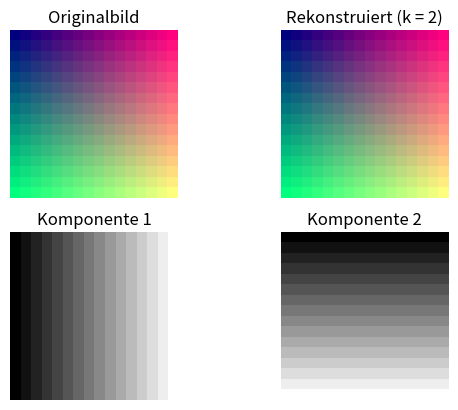

Reproduce this figure in Python.
import numpy as np
import matplotlib.pyplot as plt

h, w = 16, 16

red = np.linspace(0, 1, w)
green = np.linspace(0, 1, h)[:, None]

img = np.dstack([
  np.tile(red, (h, 1)),
  np.tile(green, (1, w)),
  0.5 * np.ones((h, w))
])

pixel = img.reshape(-1, 3).T
pixel_mittelwert = pixel.mean(axis=1, keepdims=True)
pixel_null = pixel - pixel_mittelwert
n = pixel_null.shape[1]
C = (pixel_null @ pixel_null.T) / n
eigwerte, eigenvektoren = np.linalg.eigh(C)

k=2
indizes = np.argsort(eigwerte)[::-1]
V_k = eigenvektoren[:, indizes[:k]]
Z = V_k.T @ pixel_null

komprimiert1 = Z[0].reshape(h, w)
komprimiert2 = Z[1].reshape(h, w)
re = V_k @ Z + pixel_mittelwert
re_img = re.T.reshape(h, w, 3)
re_img = np.clip(re_img, 0, 1)

fig, axes = plt.subplots(2, 2)
axes[0, 0].imshow(img)
axes[0, 0].set_title('Originalbild')
axes[0, 1].imshow(re_img)
axes[0, 1].set_title('Rekonstruiert (k = 2)')
axes[1, 0].imshow(komprimiert1, cmap='gray')
axes[1, 0].set_title('Komponente 1')
axes[1, 1].imshow(komprimiert2, cmap='gray')
axes[1, 1].set_title('Komponente 2')

for ax in axes.flatten():
  ax.axis('off')

plt.show()
